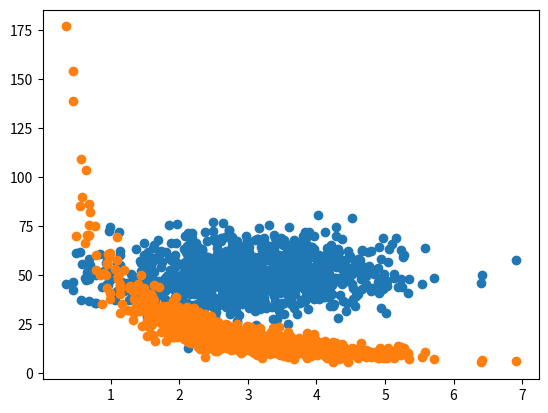

This figure's Python source:
import numpy as np
import matplotlib.pyplot as plt

def de_mean(x):
    xmean = np.mean(x)
    return [xi - xmean for xi in x]

def co_var(x, y):
    n = len(x)
    return np.dot(de_mean(x), de_mean(y)) / (n-1)

pageSpeeds = np.random.normal(3, 1, 1000)
purchaseAmount = np.random.normal(50, 10, 1000)

plt.scatter(pageSpeeds, purchaseAmount)
plt.show()
print(co_var(pageSpeeds, purchaseAmount))
print('Covar using NP:\n', np.cov(pageSpeeds, purchaseAmount))


# Fabricating a relationship
purchaseAmount = np.random.normal(50, 10, 1000) / pageSpeeds
plt.scatter(pageSpeeds, purchaseAmount)
plt.show()
print(co_var (pageSpeeds, purchaseAmount))

#  Easier way to compute co-efficient for corelation
print(np.corrcoef(pageSpeeds, purchaseAmount))

# P(B|A) = P(A,B) / P(A)
from numpy import random
random.seed(0)

totals = {20:0, 30:0, 40:0, 50:0, 60:0, 70:0}
purchases = {20:0, 30:0, 40:0, 50:0, 60:0, 70:0}
totalPurchase = 0
for _ in range(100000):
    ageDecade = random.choice([20,30,40,50,60,70])
    purchaseProbability = float(ageDecade) /100
    totals[ageDecade] += 1
    if (random.random() < purchaseProbability):
        totalPurchase +=1
        purchases[ageDecade] += 1

print('Totals:', totals)
print('Purchases:', purchases)
print('totalPurchase:', totalPurchase)

PEF = float(purchases[70]) / float(totals[70])
print('Purchase Probability of 70', PEF)
PF = float(totals[70])/100000
print('Probability of being 70: ', PF)

PE = float(totalPurchase) / 100000
print('Probability of Buying something', PE)
print('Purchasing something in 70s', PE * PF)

# Conditional Probability
print('Cond Probability:', (float(purchases[70]) /100000) / PF)
